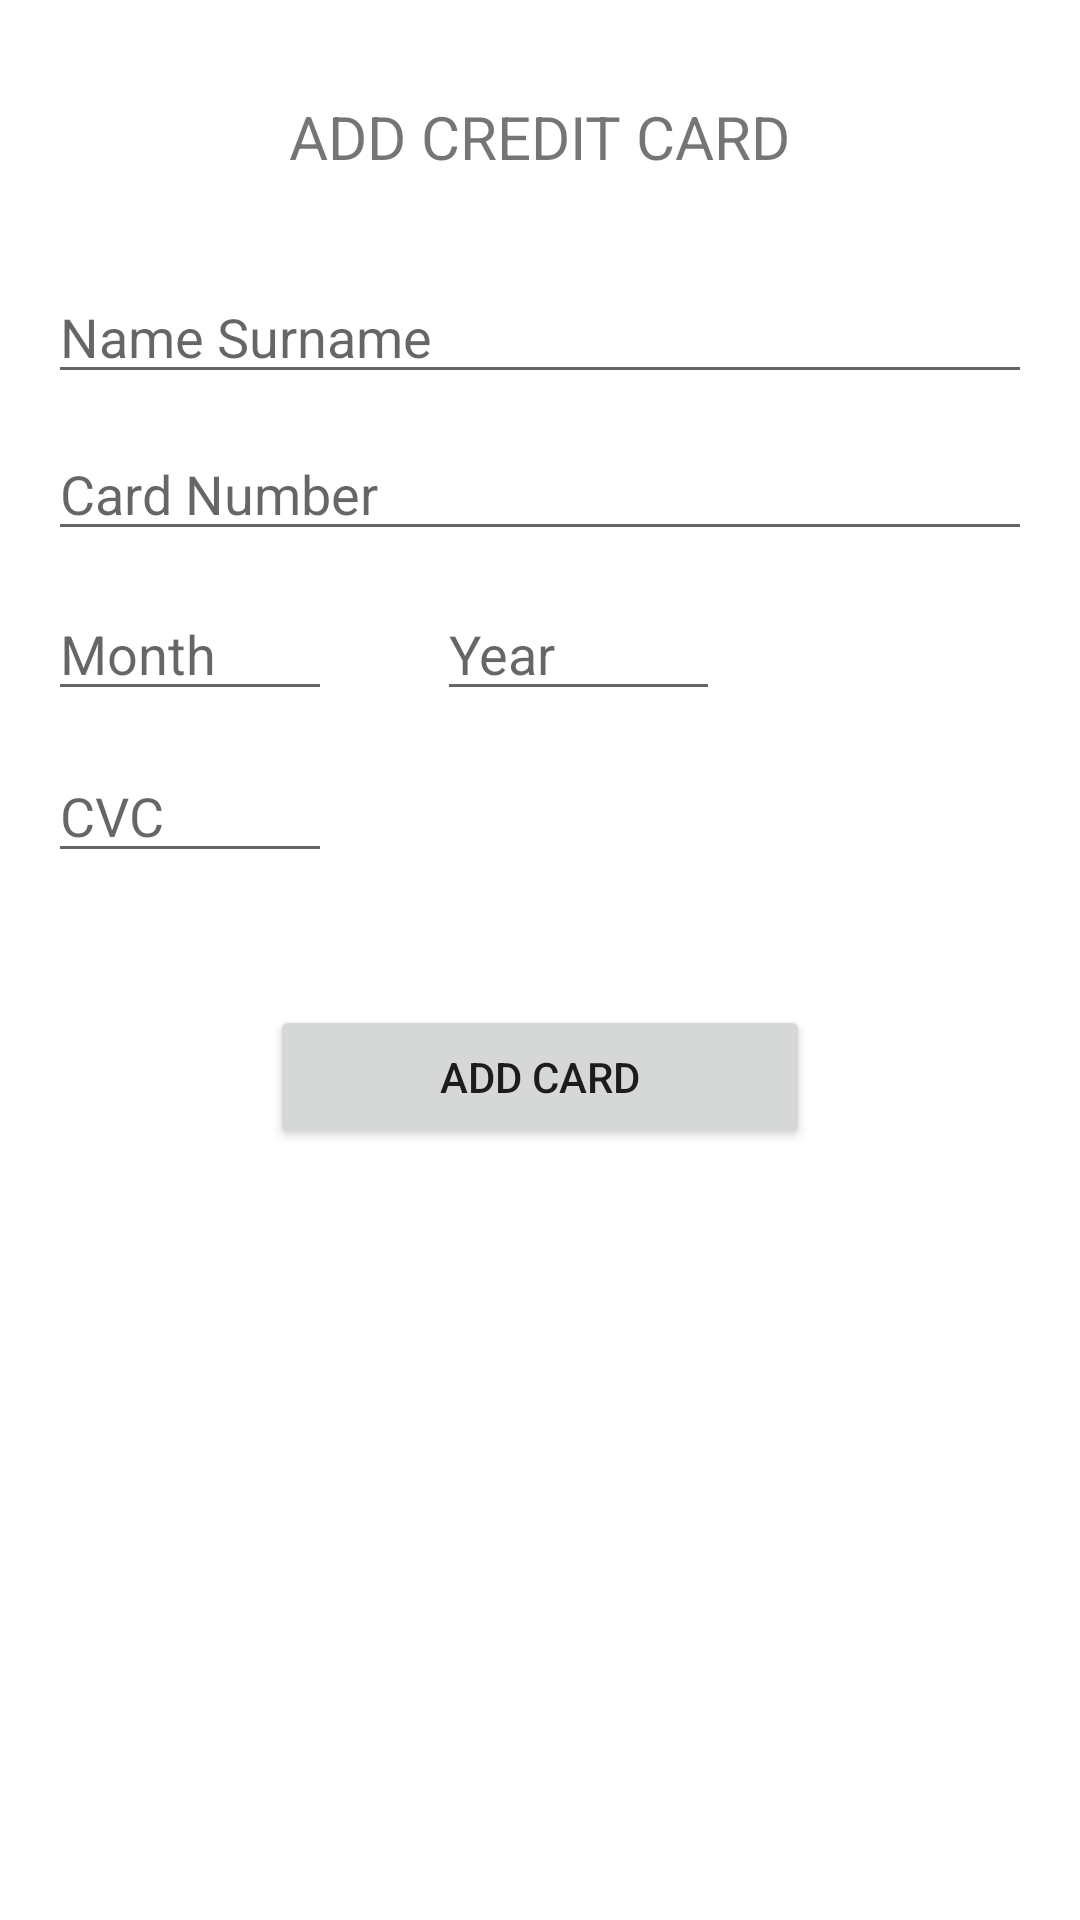

This screen was rendered from an Android layout file. Write that file and the resources it references.
<!-- AndroidManifest.xml: application theme Theme.MarketApp -->
<!-- res/layout/activity_add_credit_card.xml -->
<?xml version="1.0" encoding="utf-8"?>
<androidx.constraintlayout.widget.ConstraintLayout xmlns:android="http://schemas.android.com/apk/res/android"
    xmlns:app="http://schemas.android.com/apk/res-auto"
    xmlns:tools="http://schemas.android.com/tools"
    android:layout_width="match_parent"
    android:layout_height="match_parent"
    tools:context=".AddCreditCardActivity">

    <TextView
        android:id="@+id/textView7"
        android:layout_width="wrap_content"
        android:layout_height="wrap_content"
        android:layout_marginTop="32dp"
        android:layout_marginBottom="31dp"
        android:text="ADD CREDIT CARD"
        android:textSize="20sp"
        app:layout_constraintBottom_toTopOf="@+id/namesurname"
        app:layout_constraintEnd_toEndOf="parent"
        app:layout_constraintStart_toStartOf="parent"
        app:layout_constraintTop_toTopOf="parent" />

    <EditText
        android:id="@+id/namesurname"
        android:layout_width="0dp"
        android:layout_height="wrap_content"
        android:layout_marginStart="16dp"
        android:layout_marginEnd="16dp"
        android:layout_marginBottom="11dp"
        android:hint="Name Surname"
        app:layout_constraintBottom_toTopOf="@+id/cardno"
        app:layout_constraintEnd_toEndOf="parent"
        app:layout_constraintStart_toStartOf="parent"
        app:layout_constraintTop_toBottomOf="@+id/textView7" />

    <EditText
        android:id="@+id/cardno"
        android:layout_width="0dp"
        android:layout_height="wrap_content"
        android:layout_marginStart="16dp"
        android:layout_marginEnd="16dp"
        android:layout_marginBottom="14dp"
        android:hint="Card Number"
        app:layout_constraintBottom_toTopOf="@+id/monthtxt"
        app:layout_constraintEnd_toEndOf="parent"
        app:layout_constraintStart_toStartOf="parent"
        app:layout_constraintTop_toBottomOf="@+id/namesurname" />

    <EditText
        android:id="@+id/monthtxt"
        android:layout_width="0dp"
        android:layout_height="0dp"
        android:layout_marginStart="16dp"
        android:layout_marginEnd="35dp"
        android:layout_marginBottom="15dp"
        android:hint="Month"
        app:layout_constraintBottom_toTopOf="@+id/cvctxt"
        app:layout_constraintEnd_toStartOf="@+id/daytxt"
        app:layout_constraintStart_toStartOf="parent"
        app:layout_constraintTop_toBottomOf="@+id/cardno" />

    <EditText
        android:id="@+id/daytxt"
        android:layout_width="0dp"
        android:layout_height="0dp"
        android:layout_marginEnd="120dp"
        android:hint="Year"
        app:layout_constraintBottom_toBottomOf="@+id/monthtxt"
        app:layout_constraintEnd_toEndOf="parent"
        app:layout_constraintStart_toEndOf="@+id/monthtxt"
        app:layout_constraintTop_toTopOf="@+id/monthtxt" />

    <EditText
        android:id="@+id/cvctxt"
        android:layout_width="0dp"
        android:layout_height="0dp"
        android:layout_marginBottom="44dp"
        android:hint="CVC"
        app:layout_constraintBottom_toTopOf="@+id/button3"
        app:layout_constraintEnd_toEndOf="@+id/monthtxt"
        app:layout_constraintStart_toStartOf="@+id/monthtxt"
        app:layout_constraintTop_toBottomOf="@+id/monthtxt" />

    <Button
        android:id="@+id/button3"
        android:layout_width="match_parent"
        android:layout_height="wrap_content"
        android:layout_marginLeft="90dp"
        android:layout_marginRight="90dp"
        android:layout_marginBottom="257dp"
        android:onClick="addtoUserClicked"
        android:text="ADD CARD"
        app:layout_constraintBottom_toBottomOf="parent"
        app:layout_constraintEnd_toEndOf="parent"
        app:layout_constraintStart_toStartOf="parent"
        app:layout_constraintTop_toBottomOf="@+id/cvctxt" />

</androidx.constraintlayout.widget.ConstraintLayout>
<!-- resources referenced by this layout -->
<resources>
  <style name="Theme.MarketApp" parent="Theme.MaterialComponents.DayNight.NoActionBar">
          
          <item name="colorPrimary">@color/purple_500</item>
          <item name="colorPrimaryVariant">@color/purple_700</item>
          <item name="colorOnPrimary">@color/white</item>
          
          <item name="colorSecondary">@color/teal_200</item>
          <item name="colorSecondaryVariant">@color/teal_700</item>
          <item name="colorOnSecondary">@color/black</item>
          
          <item name="android:statusBarColor" tools:targetApi="l">?attr/colorPrimaryVariant</item>
          
      </style>
  <color name="purple_500">#4F025C</color>
  <color name="purple_700">#1F1C27</color>
  <color name="white">#FFFFFFFF</color>
  <color name="teal_200">#FF03DAC5</color>
  <color name="teal_700">#FF018786</color>
  <color name="black">#FF000000</color>
</resources>
